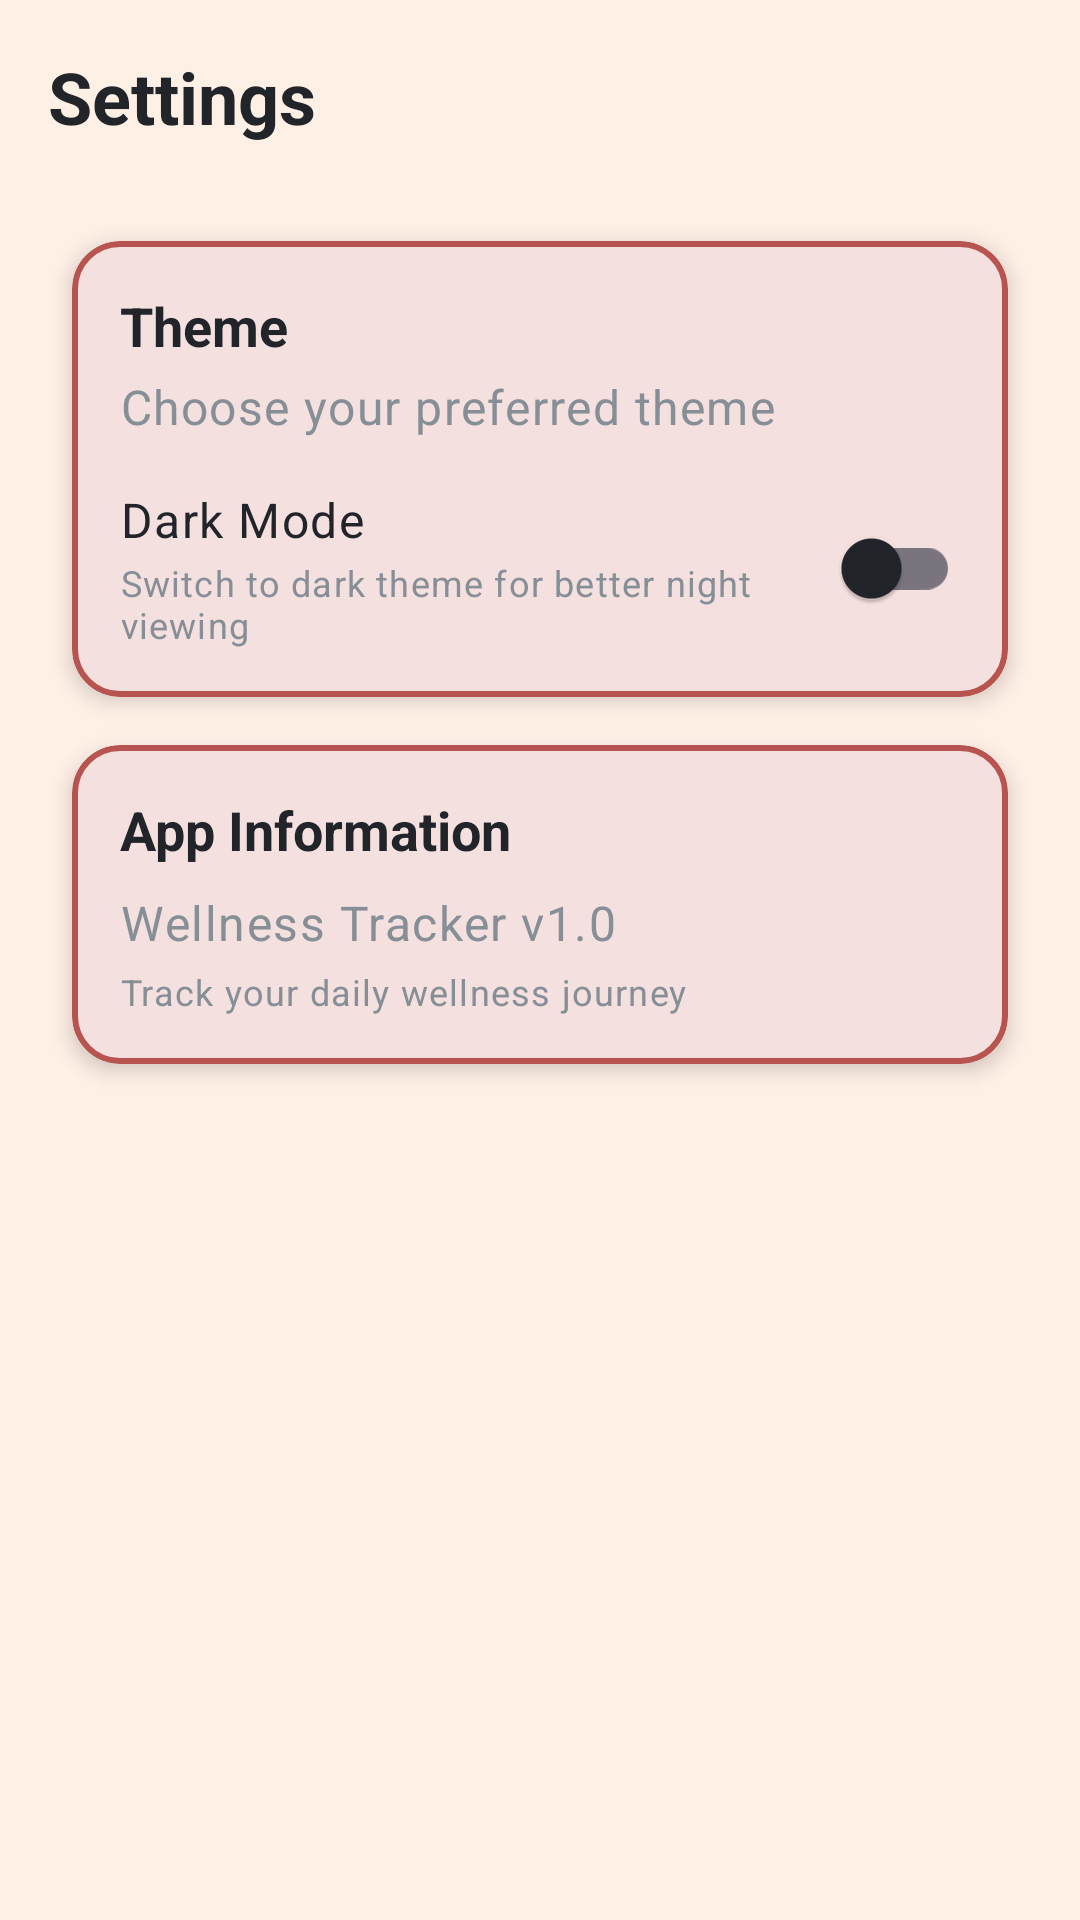

Produce the Android XML layout that renders to this screen, including the resource entries it uses.
<!-- AndroidManifest.xml: application theme Theme.Lab3 -->
<!-- res/layout/fragment_settings.xml -->
<?xml version="1.0" encoding="utf-8"?>
<layout xmlns:android="http://schemas.android.com/apk/res/android"
    xmlns:app="http://schemas.android.com/apk/res-auto"
    xmlns:tools="http://schemas.android.com/tools">

    <ScrollView
        android:layout_width="match_parent"
        android:layout_height="match_parent"
        android:background="@color/background_light"
        android:fillViewport="true"
        android:padding="16dp"
        android:paddingBottom="80dp">

        <LinearLayout
            android:layout_width="match_parent"
            android:layout_height="wrap_content"
            android:orientation="vertical">

            
            <TextView
                android:id="@+id/text_settings_title"
                android:layout_width="wrap_content"
                android:layout_height="wrap_content"
                android:layout_marginBottom="24dp"
                android:text="Settings"
                android:textAppearance="@style/TextAppearance.Wellness.H2"
                android:textColor="@color/text_primary" />

            
            <com.google.android.material.card.MaterialCardView
                android:layout_width="match_parent"
                android:layout_height="wrap_content"
                android:layout_marginBottom="16dp"
                style="@style/WellnessCard">

                <LinearLayout
                    android:layout_width="match_parent"
                    android:layout_height="wrap_content"
                    android:orientation="vertical"
                    android:padding="16dp">

                    <TextView
                        android:id="@+id/text_theme_title"
                        android:layout_width="wrap_content"
                        android:layout_height="wrap_content"
                        android:text="Theme"
                        android:textAppearance="@style/TextAppearance.Wellness.H4"
                        android:textColor="@color/text_primary" />

                    <TextView
                        android:id="@+id/text_theme_description"
                        android:layout_width="wrap_content"
                        android:layout_height="wrap_content"
                        android:layout_marginTop="4dp"
                        android:text="Choose your preferred theme"
                        android:textAppearance="@style/TextAppearance.Wellness.Body"
                        android:textColor="@color/text_secondary" />

                    
                    <LinearLayout
                        android:layout_width="match_parent"
                        android:layout_height="wrap_content"
                        android:layout_marginTop="16dp"
                        android:gravity="center_vertical"
                        android:orientation="horizontal">

                        <LinearLayout
                            android:layout_width="0dp"
                            android:layout_height="wrap_content"
                            android:layout_weight="1"
                            android:orientation="vertical">

                            <TextView
                                android:id="@+id/text_dark_mode"
                                android:layout_width="wrap_content"
                                android:layout_height="wrap_content"
                                android:text="Dark Mode"
                                android:textAppearance="@style/TextAppearance.Wellness.Body"
                                android:textColor="@color/text_primary" />

                            <TextView
                                android:id="@+id/text_dark_mode_description"
                                android:layout_width="wrap_content"
                                android:layout_height="wrap_content"
                                android:layout_marginTop="2dp"
                                android:text="Switch to dark theme for better night viewing"
                                android:textAppearance="@style/TextAppearance.Wellness.Caption"
                                android:textColor="@color/text_secondary" />

                        </LinearLayout>

                        <com.google.android.material.switchmaterial.SwitchMaterial
                            android:id="@+id/switch_dark_mode"
                            android:layout_width="wrap_content"
                            android:layout_height="wrap_content"
                            android:checked="false" />

                    </LinearLayout>

                </LinearLayout>

            </com.google.android.material.card.MaterialCardView>

            
            <com.google.android.material.card.MaterialCardView
                android:layout_width="match_parent"
                android:layout_height="wrap_content"
                style="@style/WellnessCard">

                <LinearLayout
                    android:layout_width="match_parent"
                    android:layout_height="wrap_content"
                    android:orientation="vertical"
                    android:padding="16dp">

                    <TextView
                        android:layout_width="wrap_content"
                        android:layout_height="wrap_content"
                        android:text="App Information"
                        android:textAppearance="@style/TextAppearance.Wellness.H4"
                        android:textColor="@color/text_primary" />

                    <TextView
                        android:layout_width="wrap_content"
                        android:layout_height="wrap_content"
                        android:layout_marginTop="8dp"
                        android:text="Wellness Tracker v1.0"
                        android:textAppearance="@style/TextAppearance.Wellness.Body"
                        android:textColor="@color/text_secondary" />

                    <TextView
                        android:layout_width="wrap_content"
                        android:layout_height="wrap_content"
                        android:layout_marginTop="4dp"
                        android:text="Track your daily wellness journey"
                        android:textAppearance="@style/TextAppearance.Wellness.Caption"
                        android:textColor="@color/text_secondary" />

                </LinearLayout>

            </com.google.android.material.card.MaterialCardView>

        </LinearLayout>

    </ScrollView>

</layout>
<!-- resources referenced by this layout -->
<resources>
  <color name="background_light">#FFF0E6</color>
  <color name="text_primary">#212529</color>
  <color name="text_secondary">#868E96</color>
  <style name="TextAppearance.Wellness.Body" parent="TextAppearance.Material3.BodyLarge">
          <item name="android:textSize">16sp</item>
      </style>
  <style name="TextAppearance.Wellness.Caption" parent="TextAppearance.Material3.BodySmall">
          <item name="android:textSize">12sp</item>
      </style>
  <style name="TextAppearance.Wellness.H2" parent="TextAppearance.Material3.HeadlineMedium">
          <item name="android:textSize">24sp</item>
          <item name="android:textStyle">bold</item>
      </style>
  <style name="TextAppearance.Wellness.H4" parent="TextAppearance.Material3.TitleLarge">
          <item name="android:textSize">18sp</item>
          <item name="android:textStyle">bold</item>
      </style>
  <style name="WellnessCard" parent="Widget.Material3.CardView.Elevated">
          <item name="android:layout_margin">8dp</item>
          <item name="cardCornerRadius">16dp</item>
          <item name="cardElevation">4dp</item>
          <item name="cardBackgroundColor">@color/card_background</item>
          <item name="strokeWidth">2dp</item>
          <item name="strokeColor">@color/card_border</item>
      </style>
  <style name="Theme.Lab3" parent="Theme.Material3.DayNight.NoActionBar">
          <item name="colorPrimary">@color/primary</item>
          <item name="colorPrimaryVariant">@color/primary_dark</item>
          <item name="colorOnPrimary">@color/white</item>
          <item name="colorSecondary">@color/secondary</item>
          <item name="colorSecondaryVariant">@color/secondary_dark</item>
          <item name="colorOnSecondary">@color/white</item>
          <item name="android:colorBackground">@color/background_light</item>
          <item name="colorSurface">@color/surface</item>
          <item name="colorOnBackground">@color/text_primary</item>
          <item name="colorOnSurface">@color/text_primary</item>
          <item name="colorError">@color/error</item>
          <item name="colorOnError">@color/white</item>
      </style>
  <color name="card_background">#F5E0E0</color>
  <color name="card_border">#B85450</color>
  <color name="primary">#FF6B6B</color>
  <color name="primary_dark">#C92A2A</color>
  <color name="white">#FFFFFF</color>
  <color name="secondary">#4ECDC4</color>
  <color name="secondary_dark">#2C7A7B</color>
  <color name="surface">#FFFFFF</color>
  <color name="error">#1565C0</color>
</resources>
